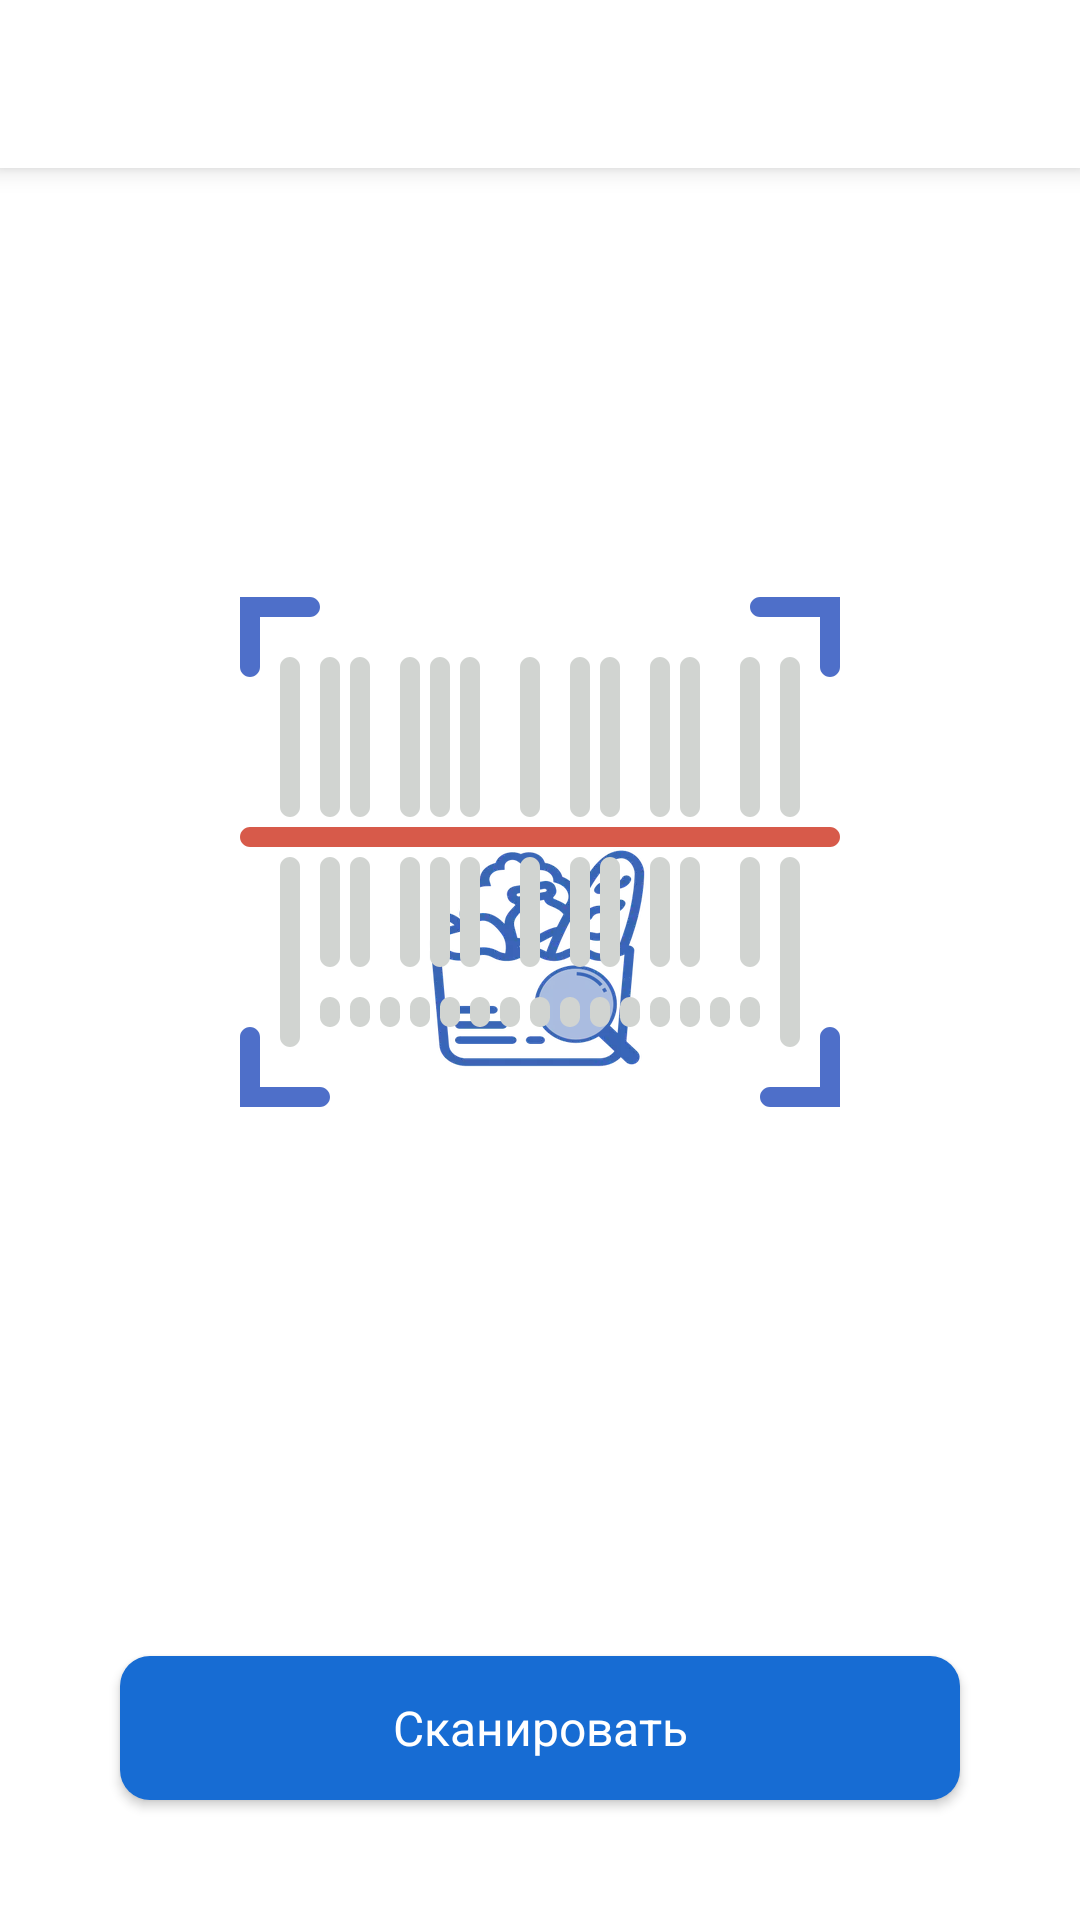

Produce the Android XML layout that renders to this screen, including the resource entries it uses.
<!-- AndroidManifest.xml: application theme AppTheme.Launcher -->
<!-- res/layout/fragment_barcode.xml -->
<?xml version="1.0" encoding="utf-8"?>
<androidx.coordinatorlayout.widget.CoordinatorLayout xmlns:android="http://schemas.android.com/apk/res/android"
    xmlns:app="http://schemas.android.com/apk/res-auto"
    android:layout_width="match_parent"
    android:layout_height="match_parent">

    <LinearLayout
        android:layout_width="match_parent"
        android:layout_height="match_parent"
        android:orientation="vertical">

        <include
            layout="@layout/toolbar_main"
            android:layout_width="match_parent"
            android:layout_height="wrap_content" />

        <ScrollView
            android:layout_width="match_parent"
            android:layout_height="match_parent"
            android:fillViewport="true">

            <androidx.constraintlayout.widget.ConstraintLayout
                android:layout_width="match_parent"
                android:layout_height="wrap_content"
                android:orientation="vertical"
                android:paddingTop="@dimen/default_margin_40">

                <ImageView
                    android:id="@+id/ivActionBarcode"
                    android:layout_width="@dimen/iv_action_barcode_width"
                    android:layout_height="@dimen/iv_action_barcode_height"
                    android:layout_marginBottom="@dimen/default_margin_80"
                    android:src="@drawable/ic_barcode"
                    app:layout_constraintBottom_toTopOf="@id/actionScan"
                    app:layout_constraintEnd_toEndOf="parent"
                    app:layout_constraintStart_toStartOf="parent"
                    app:layout_constraintTop_toTopOf="parent" />

                <androidx.appcompat.widget.AppCompatButton
                    android:id="@+id/actionScan"
                    android:layout_width="match_parent"
                    android:layout_height="wrap_content"
                    android:layout_marginStart="@dimen/default_btn_start_margin_40"
                    android:layout_marginEnd="@dimen/default_btn_end_margin_40"
                    android:layout_marginBottom="@dimen/default_margin_40"
                    android:background="@drawable/bg_pressed_ripple"
                    android:text="@string/scan_button"
                    android:textAppearance="@style/TextAppearance.App.WhiteButton"
                    app:layout_constraintBottom_toBottomOf="parent"
                    app:layout_constraintEnd_toEndOf="parent"
                    app:layout_constraintStart_toStartOf="parent" />

                <include
                    layout="@layout/layout_progress"
                    android:layout_width="match_parent"
                    android:layout_height="match_parent" />
            </androidx.constraintlayout.widget.ConstraintLayout>

        </ScrollView>
    </LinearLayout>
</androidx.coordinatorlayout.widget.CoordinatorLayout>
<!-- res/layout/toolbar_main.xml (included above) -->
<androidx.appcompat.widget.Toolbar xmlns:android="http://schemas.android.com/apk/res/android"
    xmlns:app="http://schemas.android.com/apk/res-auto"
    android:layout_width="match_parent"
    android:layout_height="?attr/actionBarSize"
    android:background="?attr/bgColor"
    android:elevation="5dp"
    app:contentInsetEnd="0dp"
    app:contentInsetLeft="0dp"
    app:contentInsetRight="0dp"
    app:contentInsetStart="0dp">

    <TextView
        android:id="@+id/tvToolbarTitle"
        android:layout_width="wrap_content"
        android:layout_height="wrap_content"
        android:layout_gravity="left|center_vertical"
        android:paddingStart="@dimen/default_margin_10"
        android:paddingEnd="@dimen/default_margin_10"
        android:textAppearance="@style/TextAppearance.App.Title" />

</androidx.appcompat.widget.Toolbar>
<!-- res/layout/layout_progress.xml (included above) -->
<?xml version="1.0" encoding="utf-8"?>
<LinearLayout xmlns:android="http://schemas.android.com/apk/res/android"
    xmlns:tools="http://schemas.android.com/tools"
    android:id="@+id/progressLayout"
    android:layout_width="match_parent"
    android:layout_height="match_parent"
    android:gravity="center"
    android:orientation="vertical"
    android:visibility="gone"
    tools:visibility="visible">

    <ProgressBar
        android:layout_width="wrap_content"
        android:layout_height="wrap_content"
        android:theme="@style/ProgressBar.App.Blue" />

</LinearLayout>
<!-- resources referenced by this layout -->
<resources>
  <dimen name="default_btn_end_margin_40">40dp</dimen>
  <dimen name="default_btn_start_margin_40">40dp</dimen>
  <dimen name="default_margin_10">10dp</dimen>
  <dimen name="default_margin_40">40dp</dimen>
  <dimen name="default_margin_80">80dp</dimen>
  <dimen name="iv_action_barcode_height">200dp</dimen>
  <dimen name="iv_action_barcode_width">250dp</dimen>
  <!-- drawable bg_pressed_ripple (drawable) -->
  <?xml version="1.0" encoding="utf-8"?>
  <ripple xmlns:android="http://schemas.android.com/apk/res/android"
      android:color="#1f000000">
      <item>
          <shape android:shape="rectangle">
              <solid android:color="@color/blue_light" />
              <corners android:radius="@dimen/default_margin_10" />
          </shape>
      </item>
  </ripple>
  <!-- drawable ic_barcode: vector/xml drawable (drawable, 8513 chars, omitted) -->
  <string name="scan_button">Сканировать</string>
  <style name="ProgressBar.App.Blue">
          <item name="colorAccent">@color/blue_light</item>
      </style>
  <style name="TextAppearance.App.Title">
          <item name="android:textAppearance">@style/TextAppearance.AppCompat.Widget.ActionBar.Title
          </item>
          <item name="android:textSize">20sp</item>
      </style>
  <style name="TextAppearance.App.WhiteButton">
          <item name="android:textColor">@android:color/white</item>
      </style>
  <style name="AppTheme.Launcher">
          <item name="android:windowBackground">@drawable/launch_screen</item>
      </style>
  <color name="blue_light">#176CD3</color>
  <!-- drawable launch_screen (drawable) -->
  <?xml version="1.0" encoding="utf-8"?>
  <layer-list xmlns:android="http://schemas.android.com/apk/res/android"
      android:opacity="opaque">
  
      <item android:drawable="?attr/bgColor" />
  
      <item>
  
          <bitmap
              android:gravity="center"
              android:src="@drawable/blue_logo" />
  
      </item>
  
  </layer-list>
  <!-- drawable blue_logo: webp bitmap (drawable-hdpi, 9228 bytes) -->
</resources>
